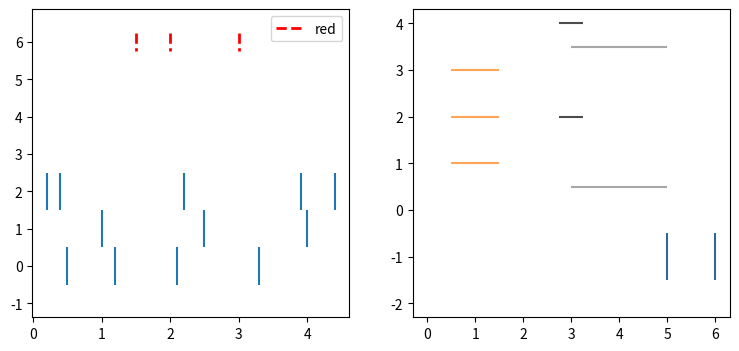

Here is the Python script that generated this plot:
# Written by calculate-plot 0.1.0: this script draws the same figure with Matplotlib 3.11.2.
import locale

import matplotlib.pyplot as plt

# Text is shaped for the language of the locale: this is the one the figure was made with.
try:
    locale.setlocale(locale.LC_CTYPE, "C.UTF-8")
except locale.Error:
    locale.setlocale(locale.LC_CTYPE, "C")

fig, axs = plt.subplots(1, 2, figsize=(9.0, 4.0))
axs[0].eventplot([[0.5, 1.2, 3.3, 2.1], [1, 2.5, 4], [0.2, 0.4, 3.9, 4.4, 2.2]])
axs[0].eventplot([1.5, 2.0, 3.0], lineoffsets=6, linelengths=0.5, colors='r', linewidths=2, linestyles='dashed', label='red')
axs[0].legend()
axs[1].eventplot([[1, 2, 3], [2, 4], [0.5, 3.5]], orientation='vertical', lineoffsets=[1, 3, 4], linelengths=[1, 0.5, 2], colors=['C1', 'k', '0.5'], alpha=0.7)
plt.eventplot([5, 6], lineoffsets=-1, colors=[[0.2, 0.4, 0.6]])

if __name__ == "__main__":
    plt.show()
